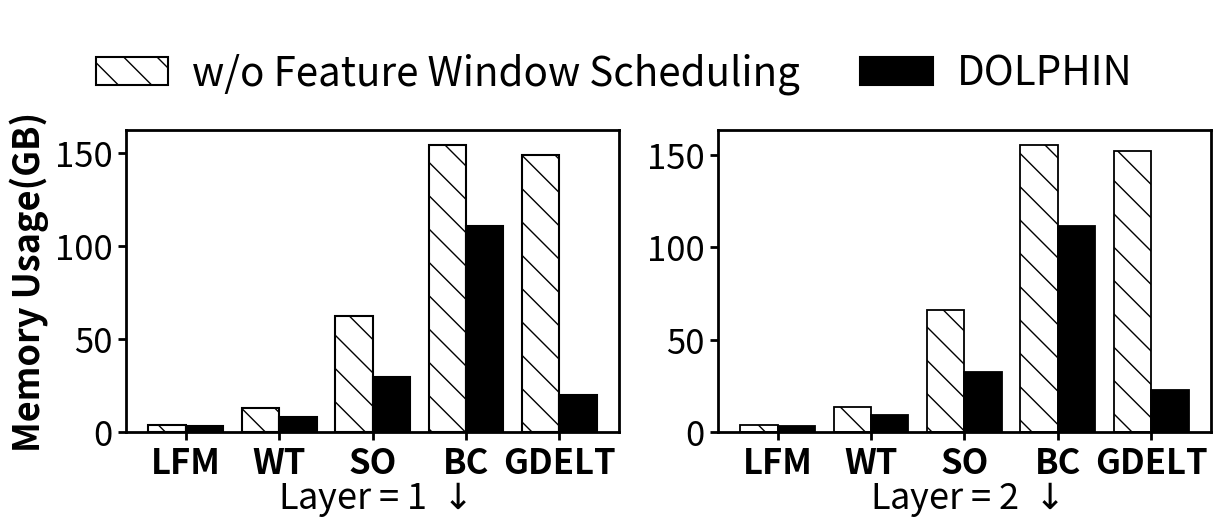

The matplotlib source for this figure:
import matplotlib.pyplot as plt
import numpy as np
import pandas as pd
import matplotlib.gridspec as gridspec



throughput_data = {
    "Datasets": ["LFM","WT","SO","BC","GDELT"],
    "w/o Feature Window Scheduling": [3.97,12.87,62.74,154.49,148.82],
    "DOLPHIN": [3.42,8.46,29.54,110.85,19.91],
}
throughput_df = pd.DataFrame(throughput_data)

io_time_data_dict = {
    "Datasets": ["LFM","WT","SO","BC","GDELT"],
    "w/o Feature Window Scheduling": [3.93,13.70,66.27,155.41,151.75],
    "DOLPHIN": [3.44,9.51,32.83,111.69,23.08],
    
}
io_time_df = pd.DataFrame(io_time_data_dict)

methods = ["w/o Feature Window Scheduling", "DOLPHIN"]
datasets = throughput_df["Datasets"].tolist()
bar_width = 0.4
x = np.arange(len(datasets))
colors = ["white",  "black"]
hatches = ['\\',  'o'] 

io_volume_data = throughput_df[methods].to_numpy().T
tgl_index = methods.index("DOLPHIN")
normalized_volume = np.zeros_like(io_volume_data, dtype=np.float64)
for col in range(io_volume_data.shape[1]):
    tgl_value = io_volume_data[tgl_index, col]
    normalized_volume[:, col] = io_volume_data[:, col] / 1 if tgl_value != 0 else np.nan

io_time_data = io_time_df[methods].to_numpy().T
dolphin_index = methods.index("DOLPHIN")
normalized_time = np.zeros_like(io_time_data, dtype=np.float64)
for col in range(io_time_data.shape[1]):
    dolphin_value = io_time_data[dolphin_index, col]
    normalized_time[:, col] = io_time_data[:, col] / 1 if dolphin_value != 0 else np.nan


fig = plt.figure(figsize=(14, 10))  

gs = gridspec.GridSpec(
    nrows=3, ncols=2, 
    height_ratios=[1, 4, 4], 
    width_ratios=[1, 1],     
    wspace=0.2,  
    hspace=0.2   
)

ax_legend = fig.add_subplot(gs[0, :]) 
ax_legend.axis('off') 

handles = [plt.Rectangle((0, 0), 1.5, 1.5, 
                         facecolor=colors[i], 
                         edgecolor='black', 
                         hatch=hatches[i],
                         linewidth=1.5)  # ，
           for i in range(len(methods))]

legend = ax_legend.legend(
    handles, methods,
    loc='center',              
    bbox_to_anchor=(0.45, 0.15), 
    ncol=len(methods),        
    fontsize=29,              
    frameon=False,         
    labelspacing=0.2,     
    columnspacing=1.5,    
    handlelength=1.8,     
    handletextpad=0.6 , 
    borderaxespad=0.5    
)

ax_left = fig.add_subplot(gs[1, 0])
ax_left.set_title(
    r"Layer = 1 $\downarrow$",  
    fontsize=26,          
    y = -0.3,    
    pad=10           
)
for spine in ax_left.spines.values():
    spine.set_linewidth(2)  # 
for i, method in enumerate(methods):
    offset = x - 0.5 * bar_width + i * bar_width  
    valid_indices = ~np.isnan(normalized_volume[i])
    ax_left.bar(
        offset[valid_indices], 
        normalized_volume[i][valid_indices], 
        width=bar_width, 
        color=colors[i], 
        hatch=hatches[i], 
        edgecolor="black",
        linewidth=1.5  # 
    )
ax_left.set_ylabel("Memory Usage(GB)", fontweight='bold', fontsize=26)



ax_left.set_xticks(x)
ax_left.set_xticklabels(datasets, fontsize=14,fontweight='bold')
ax_left.tick_params(
    axis='both',         
    labelsize=25,     
    width=2,           
    length=6           
)
ax_right = fig.add_subplot(gs[1, 1])
ax_right.set_title(
    r"Layer = 2 $\downarrow$", 
    fontsize=26,         
    pad=10,   
    y = -0.3                     
)
for spine in ax_right.spines.values():
    spine.set_linewidth(2)  # 
for i, method in enumerate(methods):
    offset = x - 0.5 * bar_width + i * bar_width  
    valid_indices = ~np.isnan(normalized_time[i])
    ax_right.bar(
        offset[valid_indices], 
        normalized_time[i][valid_indices], 
        width=bar_width, 
        color=colors[i], 
        hatch=hatches[i], 
        edgecolor="black",
        linewidth=1.3  # 
    )




ax_right.set_xticks(x)
ax_right.set_xticklabels(datasets, fontsize=14,fontweight='bold')
ax_right.tick_params(
    axis='both',        
    labelsize=25,      
    width=2,           
    length=6           
)

plt.savefig(
    "figure13.pdf", 
    dpi=600,           # ，
    bbox_inches='tight',  # ，
    pad_inches=0.05    # ，/
)
plt.close(fig)

print(":figure1.pdf")
plt.show()
